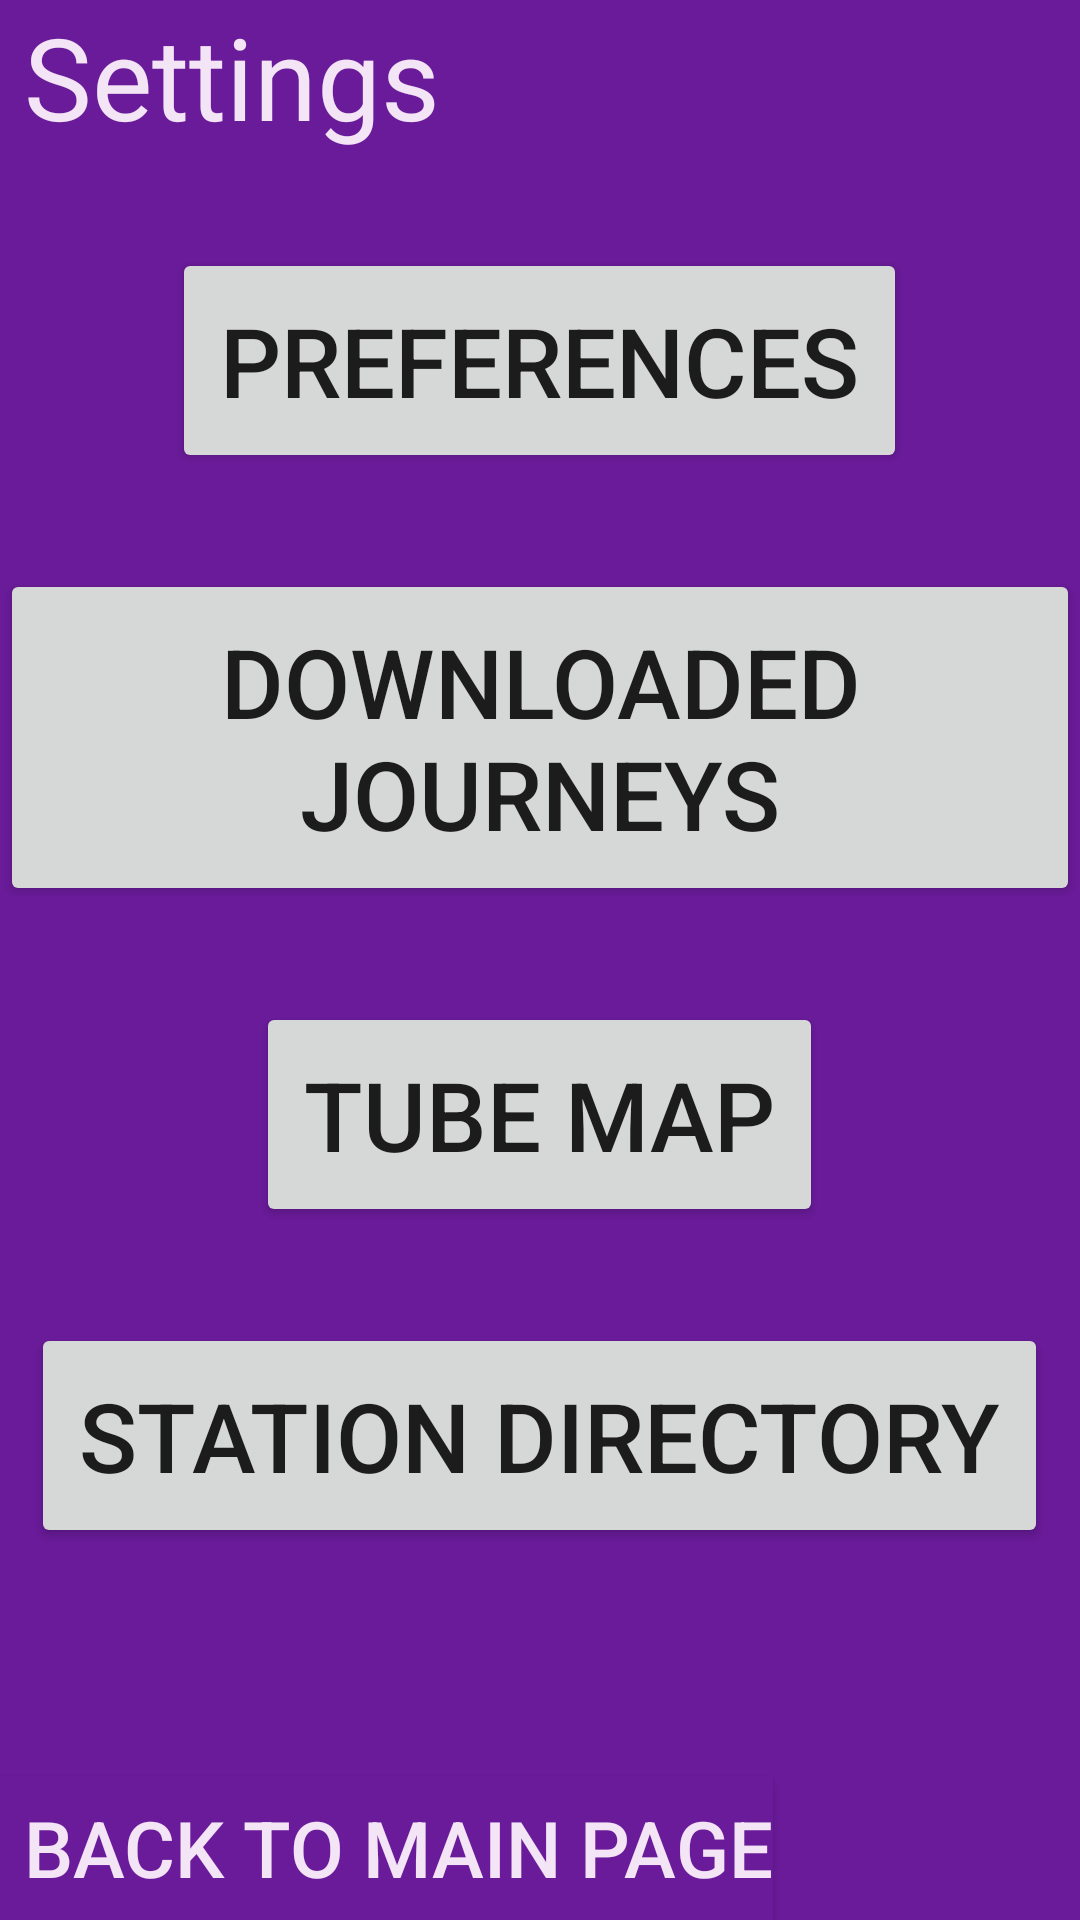

Android layout source for this screen:
<!-- AndroidManifest.xml: application theme AppTheme -->
<!-- res/layout/activity_settings.xml -->
<?xml version="1.0" encoding="utf-8"?>
<RelativeLayout xmlns:android="http://schemas.android.com/apk/res/android"
    xmlns:app="http://schemas.android.com/apk/res-auto"
    xmlns:tools="http://schemas.android.com/tools"
    android:layout_width="match_parent"
    android:layout_height="match_parent"
    android:background="#6A1B9A"
    tools:context=".DirectoryActivity">

    <TextView
        android:id="@+id/settingsTitle"
        android:layout_width="wrap_content"
        android:layout_height="wrap_content"
        android:layout_marginLeft="8dp"
        android:paddingBottom="32dp"
        android:text="Settings"
        android:textColor="#F3E5F5"
        android:textSize="38sp" />


    <Button
        android:id="@+id/editProfile"
        android:layout_width="wrap_content"
        android:layout_height="wrap_content"
        android:layout_below="@+id/settingsTitle"
        android:layout_centerHorizontal="true"
        android:padding="16dp"
        android:text="Preferences"
        android:layout_marginBottom="32dp"
        android:textSize="32sp" />


    <Button
        android:id="@+id/downloadedJourneys"
        android:layout_width="wrap_content"
        android:layout_height="wrap_content"
        android:layout_below="@+id/editProfile"
        android:layout_centerHorizontal="true"
        android:layout_marginBottom="32dp"
        android:padding="16dp"
        android:text="Downloaded
Journeys"
        android:textSize="32sp" />


    <Button
        android:id="@+id/tubeMap"
        android:layout_width="wrap_content"
        android:layout_height="wrap_content"
        android:layout_below="@+id/downloadedJourneys"
        android:layout_centerHorizontal="true"
        android:padding="16dp"
        android:layout_marginBottom="32dp"
        android:text="Tube Map"
        android:textSize="32sp" />

    <Button
        android:id="@+id/station_Directory"
        android:layout_width="wrap_content"
        android:layout_height="wrap_content"
        android:layout_below="@+id/tubeMap"
        android:layout_centerHorizontal="true"
        android:padding="16dp"
        android:text="Station Directory"
        android:textSize="32sp" />



    <Button
        android:id="@+id/backButton"
        android:layout_width="wrap_content"
        android:layout_height="wrap_content"
        android:layout_alignParentBottom="true"
        android:background="#6A1B9A"
        android:paddingLeft="8dp"
        android:text="Back To Main Page"
        android:textColor="#F3E5F5"
        android:textSize="26sp" />


</RelativeLayout>
<!-- resources referenced by this layout -->
<resources>
  <style name="AppTheme" parent="Theme.AppCompat.Light.DarkActionBar">
          
          <item name="colorPrimary">#4A148C</item>
          <item name="colorPrimaryDark">#263238</item>
          <item name="colorAccent">@color/colorAccent</item>
      </style>
  <!-- not gathered from this repository: default colours our renderer supplied (Android Studio template values) -->
  <color name="colorAccent">#FF03DAC5</color>
</resources>
